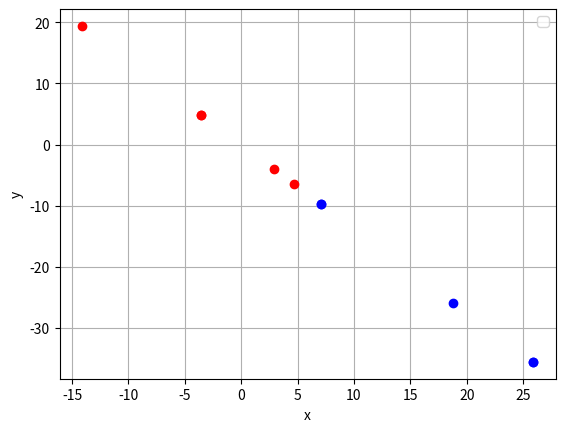

This chart was generated by the following Python code:
from matplotlib import pyplot as plt
import numpy as np
x = -8/np.sqrt(185)
y = 11/np.sqrt(185)
plt.plot(-5*x, -5*y, 'ro')
plt.plot(6*x, 6*y, 'ro')
plt.plot(6*x, 6*y, 'ro')
plt.plot(-8*x, -8*y, 'ro')
plt.plot(24*x, 24*y, 'ro')

plt.plot(-12*x, -12*y, 'bo')
plt.plot(-12*x, -12*y, 'bo')
plt.plot(-32*x, -32*y, 'bo')
plt.plot(-44*x, -44*y, 'bo')
plt.plot(-44*x, -44*y, 'bo')
plt.xlabel('x')
plt.ylabel('y')
plt.grid()
plt.legend(loc="best")
plt.show()
